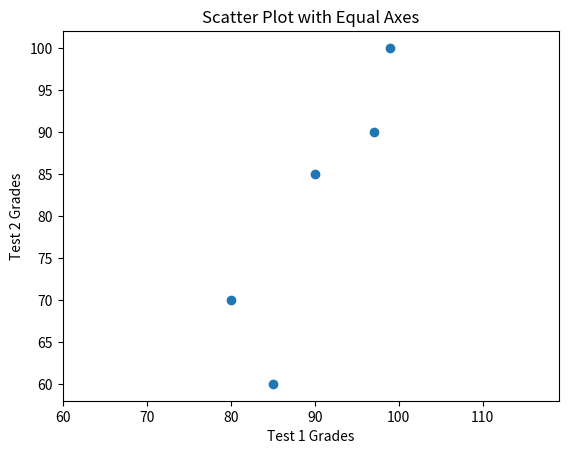

Write Python code to recreate this figure.
import matplotlib.pyplot as plt

test1_grades = [99, 90, 85, 97, 80]
test2_grades = [100, 85, 60, 90, 70]

plt.scatter(test1_grades, test2_grades)
plt.xlabel('Test 1 Grades')
plt.ylabel('Test 2 Grades')
plt.title('Scatter Plot with Equal Axes')
plt.axis('equal')  # Set the axes to be equal
plt.show()
